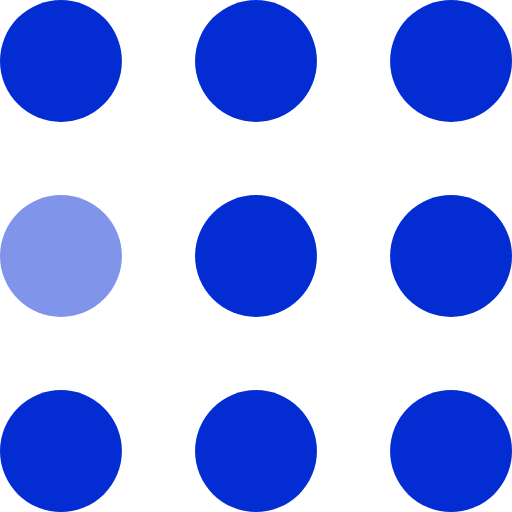
t = 0.00 s
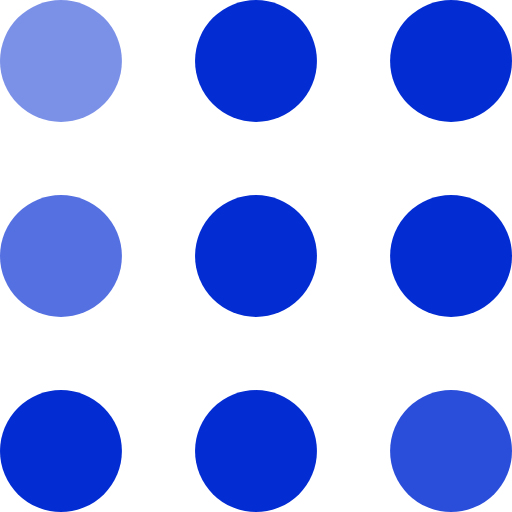
t = 0.30 s
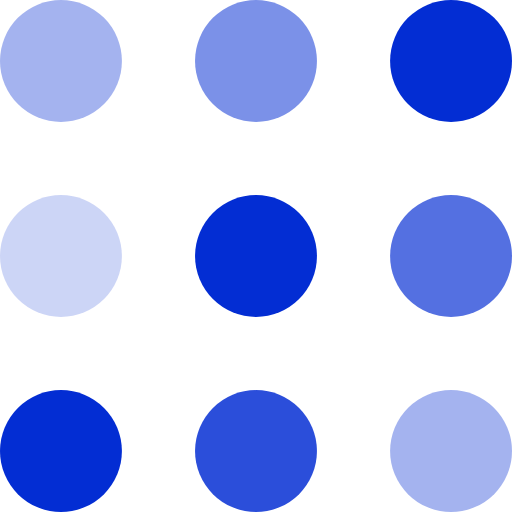
t = 0.60 s
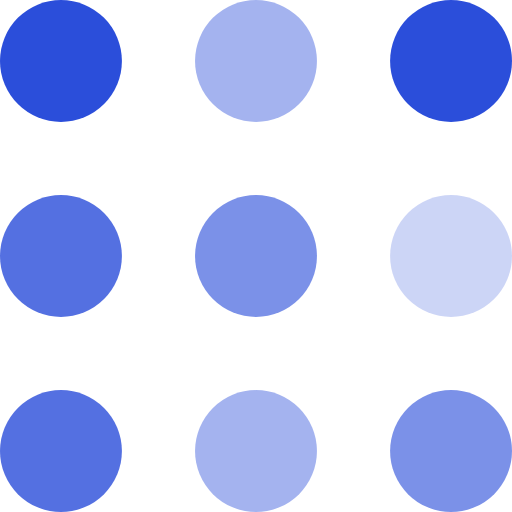
t = 0.90 s
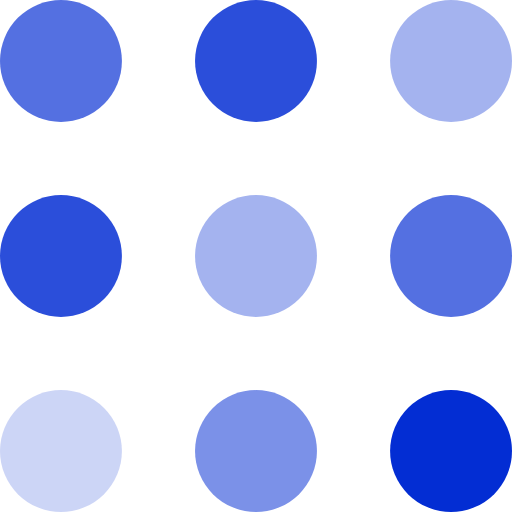
t = 1.20 s
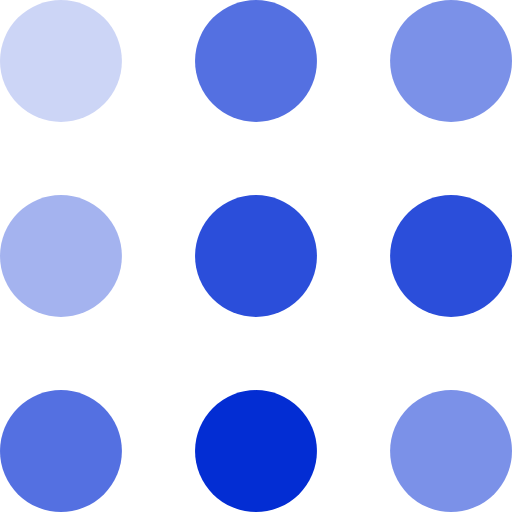
t = 1.50 s

The animated SVG that drew these frames (rendered in a browser with its animation timeline set to each time). Animation: 9 SMIL elements (animate=9); one cycle of 1.80 s, repeats indefinitely.

<svg viewBox="0 0 105 105" xmlns="http://www.w3.org/2000/svg" fill="hsl(228, 97%, 42%)"><circle cx="12.5" cy="12.5" r="12.5"><animate attributeName="fill-opacity" begin="0s" dur="1s" values="1;.2;1" calcMode="linear" repeatCount="indefinite"/></circle><circle cx="12.5" cy="52.5" r="12.5" fill-opacity=".5"><animate attributeName="fill-opacity" begin="100ms" dur="1s" values="1;.2;1" calcMode="linear" repeatCount="indefinite"/></circle><circle cx="52.5" cy="12.5" r="12.5"><animate attributeName="fill-opacity" begin="300ms" dur="1s" values="1;.2;1" calcMode="linear" repeatCount="indefinite"/></circle><circle cx="52.5" cy="52.5" r="12.5"><animate attributeName="fill-opacity" begin="600ms" dur="1s" values="1;.2;1" calcMode="linear" repeatCount="indefinite"/></circle><circle cx="92.5" cy="12.5" r="12.5"><animate attributeName="fill-opacity" begin="800ms" dur="1s" values="1;.2;1" calcMode="linear" repeatCount="indefinite"/></circle><circle cx="92.5" cy="52.5" r="12.5"><animate attributeName="fill-opacity" begin="400ms" dur="1s" values="1;.2;1" calcMode="linear" repeatCount="indefinite"/></circle><circle cx="12.5" cy="92.5" r="12.5"><animate attributeName="fill-opacity" begin="700ms" dur="1s" values="1;.2;1" calcMode="linear" repeatCount="indefinite"/></circle><circle cx="52.5" cy="92.5" r="12.5"><animate attributeName="fill-opacity" begin="500ms" dur="1s" values="1;.2;1" calcMode="linear" repeatCount="indefinite"/></circle><circle cx="92.5" cy="92.5" r="12.5"><animate attributeName="fill-opacity" begin="200ms" dur="1s" values="1;.2;1" calcMode="linear" repeatCount="indefinite"/></circle></svg>
